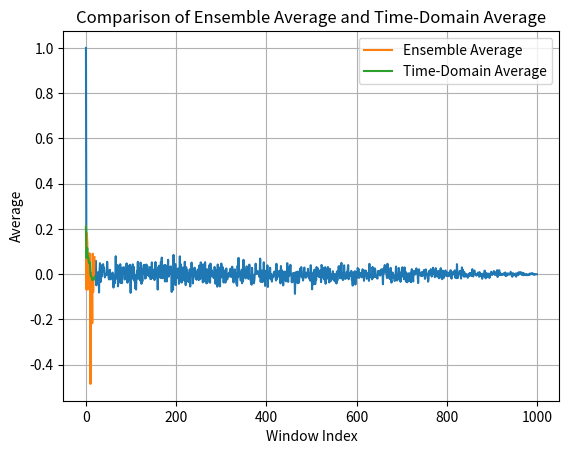

Source code (Python):
import numpy as np
import matplotlib.pyplot as plt

def generate_time_series(length, alpha_decays):
    """
    Generate a time series with long-range dependence.

    Parameters:
    - length: int, length of the time series
    - alpha_decays: float array, decay factor controlling long-range dependence

    Returns:
    - time_series: numpy array, generated time series
    """
    time_series = np.zeros(length)
    for i in range(1, length):
        decay = alpha_decays[i] if i < len(alpha_decays) else 0.
        time_series[i] = decay * time_series[i-1] + np.random.normal(loc=0, scale=1)
    return time_series

def calculate_auto_correlation(time_series):
    """
    Calculate auto-correlation of a time series.

    Parameters:
    - time_series: numpy array, input time series

    Returns:
    - auto_corr: numpy array, auto-correlation values
    """
    length = len(time_series)
    auto_corr = np.correlate(time_series, time_series, mode='full')
    auto_corr = auto_corr[length-1:]
    auto_corr /= auto_corr[0]  # normalize by the first value
    return auto_corr

def plot_auto_correlation(auto_corr):
    """
    Plot the auto-correlation values.

    Parameters:
    - auto_corr: numpy array, auto-correlation values
    """
    plt.plot(auto_corr)
    plt.xlabel('Lag')
    plt.ylabel('Auto-correlation')
    plt.title('Auto-correlation of Time Series')
    plt.grid(True)
    plt.show()

def compare_averages(time_series, window_size):
    """
    Compare ensemble average and time-domain average using windows of the data.

    Parameters:
    - time_series: numpy array, input time series
    - window_size: int, size of the window for averaging
    """
    length = len(time_series)
    num_windows = length // window_size
    ensemble_avg = np.zeros(num_windows)
    time_domain_avg = np.zeros(num_windows)

    for i in range(num_windows):
        window = time_series[i*window_size : (i+1)*window_size]
        ensemble_avg[i] = np.mean(window)
        time_domain_avg[i] = np.mean(time_series[:i*window_size + window_size])

    plt.plot(range(num_windows), ensemble_avg, label='Ensemble Average')
    plt.plot(range(num_windows), time_domain_avg, label='Time-Domain Average')
    plt.xlabel('Window Index')
    plt.ylabel('Average')
    plt.title('Comparison of Ensemble Average and Time-Domain Average')
    plt.legend()
    plt.grid(True)
    plt.show()


# Generate a time series with long-range dependence
length = 1000
alpha_decay =[ 0 ] #0.9,0.9,0.9,0.9,0.9,0.9,0.9,0.9,0.9,0.9,0.9,0.8,0.7,0.6,0.5,0.4,0.3,0.2,0.1 ] 
time_series = generate_time_series(length, alpha_decay)

# Calculate auto-correlation
auto_corr = calculate_auto_correlation(time_series)

# Plot auto-correlation
plot_auto_correlation(auto_corr)

# Compare ensemble average and time-domain average
window_size = 50
compare_averages(time_series, window_size)
